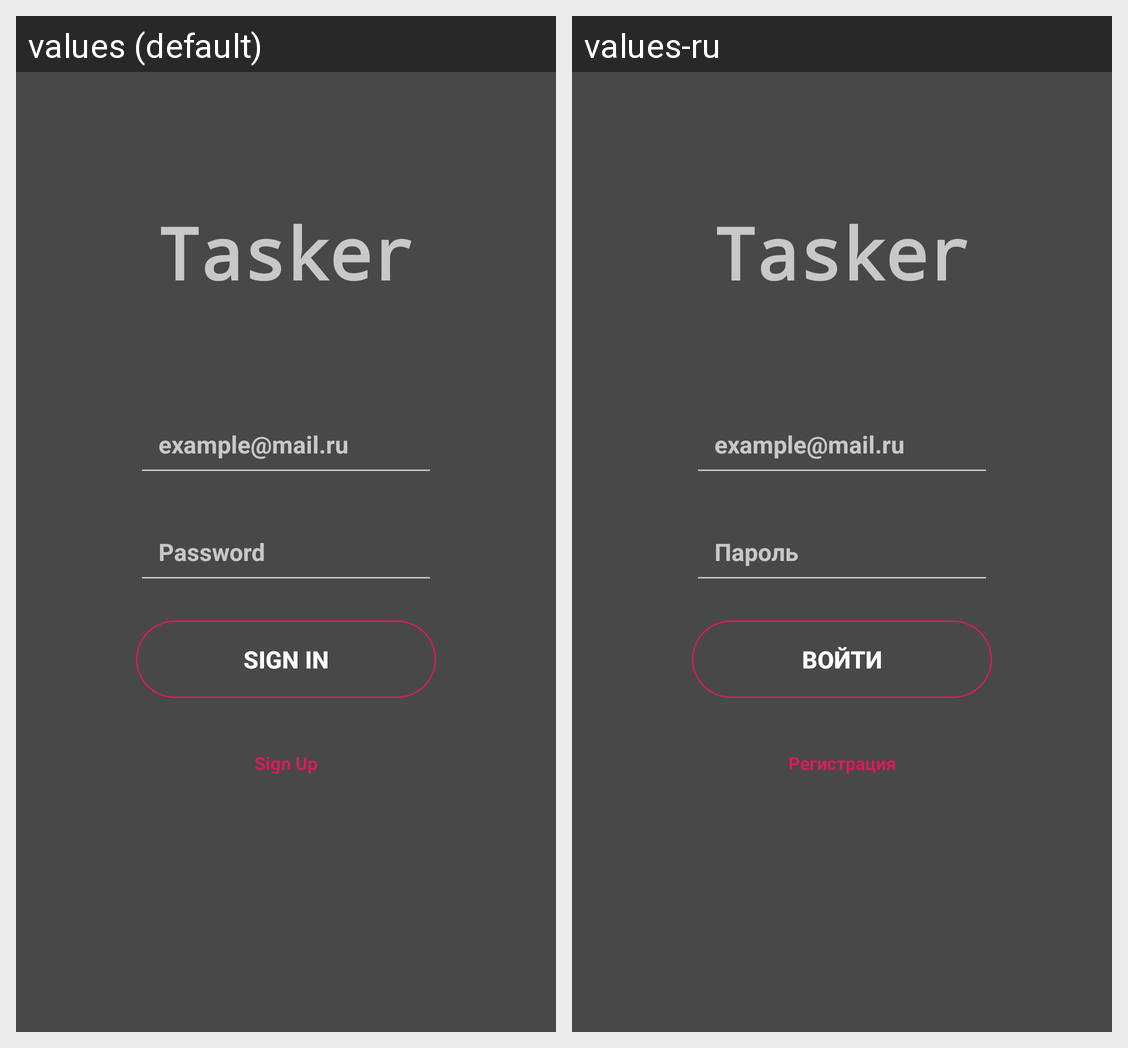

Locale-by-locale string values for the Android screen shown in this grid:
Android screen res/layout/activity_auth.xml rendered under 2 locales, left to right: values (default), values-ru. Device: Nexus 5 (rendered at 1080×1920; each locale shown at half size, 540×960, under a caption strip naming it); theme AppTheme.
Strings drawn on this screen, with the default value and each locale's value (text and hints the layout hard-codes, and strings that could not be matched under every locale, appear in the picture but are not listed):

app_name
  values: Tasker
  values-ru: Tasker

email_hint
  values: example@mail.ru
  values-ru: example@mail.ru  [not translated; the default value is used]

password_hint
  values: Password
  values-ru: Пароль

signin
  values: Sign In
  values-ru: Войти

register
  values: Sign Up
  values-ru: Регистрация
